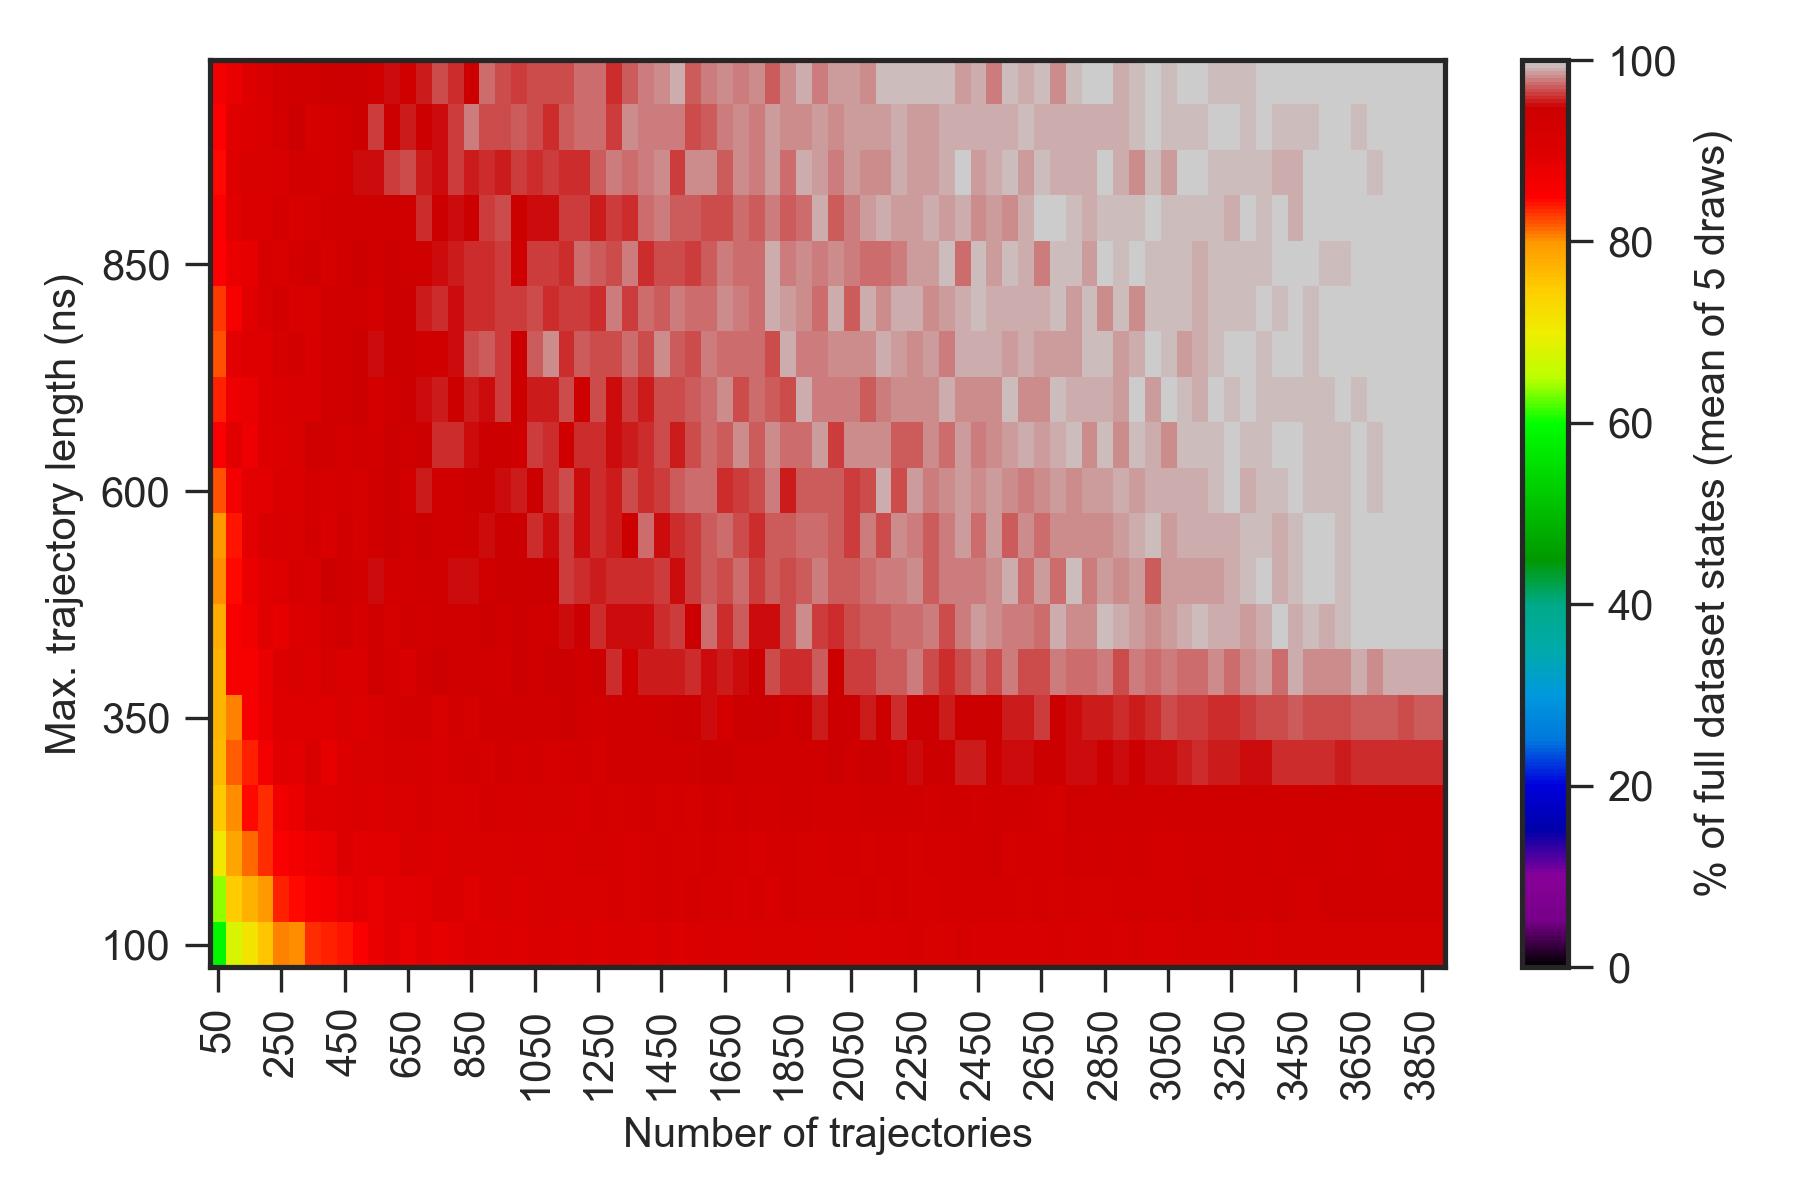

Data behind this chart, as committed beside it:
0.000000000000000000e+00, 0.000000000000000000e+00, 0.000000000000000000e+00, 0.000000000000000000e+00, 0.000000000000000000e+00, 0.000000000000000000e+00, 0.000000000000000000e+00, 0.000000000000000000e+00, 0.000000000000000000e+00, 0.000000000000000000e+00, 0.000000000000000000e+00, 0.000000000000000000e+00, 0.000000000000000000e+00, 0.000000000000000000e+00, 0.000000000000000000e+00, 0.000000000000000000e+00, 0.000000000000000000e+00, 0.000000000000000000e+00, 0.000000000000000000e+00, 0.000000000000000000e+00, 0.000000000000000000e+00, 0.000000000000000000e+00, 0.000000000000000000e+00, 0.000000000000000000e+00
0.000000000000000000e+00, 3.900000000000000000e+01, 5.120000000000000284e+01, 6.260000000000000142e+01, 6.559999999999999432e+01, 6.940000000000000568e+01, 6.940000000000000568e+01, 7.220000000000000284e+01, 7.600000000000000000e+01, 7.640000000000000568e+01, 7.759999999999999432e+01, 8.140000000000000568e+01, 8.059999999999999432e+01, 8.059999999999999432e+01, 8.340000000000000568e+01, 8.240000000000000568e+01, 8.300000000000000000e+01, 8.620000000000000284e+01, 8.579999999999999716e+01, 8.700000000000000000e+01, 8.679999999999999716e+01, 8.559999999999999432e+01, 8.700000000000000000e+01, 8.759999999999999432e+01
0.000000000000000000e+00, 4.700000000000000000e+01, 5.879999999999999716e+01, 6.759999999999999432e+01, 7.140000000000000568e+01, 7.540000000000000568e+01, 8.059999999999999432e+01, 8.040000000000000568e+01, 8.340000000000000568e+01, 8.379999999999999716e+01, 8.400000000000000000e+01, 8.520000000000000284e+01, 8.779999999999999716e+01, 8.879999999999999716e+01, 8.820000000000000284e+01, 8.940000000000000568e+01, 8.840000000000000568e+01, 8.900000000000000000e+01, 9.020000000000000284e+01, 8.979999999999999716e+01, 9.020000000000000284e+01, 8.979999999999999716e+01, 9.059999999999999432e+01, 9.059999999999999432e+01
0.000000000000000000e+00, 5.200000000000000000e+01, 6.400000000000000000e+01, 7.479999999999999716e+01, 7.759999999999999432e+01, 7.979999999999999716e+01, 8.379999999999999716e+01, 8.459999999999999432e+01, 8.559999999999999432e+01, 8.640000000000000568e+01, 8.820000000000000284e+01, 8.900000000000000000e+01, 8.820000000000000284e+01, 8.879999999999999716e+01, 8.900000000000000000e+01, 8.920000000000000284e+01, 9.040000000000000568e+01, 9.059999999999999432e+01, 8.940000000000000568e+01, 9.059999999999999432e+01, 9.079999999999999716e+01, 9.020000000000000284e+01, 9.100000000000000000e+01, 9.120000000000000284e+01
0.000000000000000000e+00, 5.539999999999999858e+01, 7.100000000000000000e+01, 7.859999999999999432e+01, 8.159999999999999432e+01, 8.340000000000000568e+01, 8.540000000000000568e+01, 8.640000000000000568e+01, 8.740000000000000568e+01, 8.820000000000000284e+01, 9.000000000000000000e+01, 8.879999999999999716e+01, 8.920000000000000284e+01, 8.940000000000000568e+01, 9.079999999999999716e+01, 9.040000000000000568e+01, 9.020000000000000284e+01, 9.079999999999999716e+01, 9.079999999999999716e+01, 9.100000000000000000e+01, 9.079999999999999716e+01, 9.120000000000000284e+01, 9.140000000000000568e+01, 9.100000000000000000e+01
0.000000000000000000e+00, 5.960000000000000142e+01, 7.520000000000000284e+01, 8.020000000000000284e+01, 8.440000000000000568e+01, 8.340000000000000568e+01, 8.700000000000000000e+01, 8.779999999999999716e+01, 8.959999999999999432e+01, 8.959999999999999432e+01, 9.020000000000000284e+01, 9.059999999999999432e+01, 9.000000000000000000e+01, 9.079999999999999716e+01, 9.040000000000000568e+01, 9.159999999999999432e+01, 9.100000000000000000e+01, 9.100000000000000000e+01, 9.140000000000000568e+01, 9.220000000000000284e+01, 9.159999999999999432e+01, 9.159999999999999432e+01, 9.200000000000000000e+01, 9.200000000000000000e+01
0.000000000000000000e+00, 6.160000000000000142e+01, 7.679999999999999716e+01, 8.179999999999999716e+01, 8.379999999999999716e+01, 8.659999999999999432e+01, 8.940000000000000568e+01, 8.879999999999999716e+01, 9.079999999999999716e+01, 8.859999999999999432e+01, 9.000000000000000000e+01, 9.100000000000000000e+01, 9.100000000000000000e+01, 9.159999999999999432e+01, 9.179999999999999716e+01, 9.159999999999999432e+01, 9.140000000000000568e+01, 9.240000000000000568e+01, 9.279999999999999716e+01, 9.179999999999999716e+01, 9.340000000000000568e+01, 9.220000000000000284e+01, 9.279999999999999716e+01, 9.159999999999999432e+01
0.000000000000000000e+00, 6.440000000000000568e+01, 7.720000000000000284e+01, 8.079999999999999716e+01, 8.620000000000000284e+01, 8.759999999999999432e+01, 8.959999999999999432e+01, 8.959999999999999432e+01, 8.979999999999999716e+01, 8.959999999999999432e+01, 9.079999999999999716e+01, 9.000000000000000000e+01, 9.120000000000000284e+01, 9.220000000000000284e+01, 9.259999999999999432e+01, 9.279999999999999716e+01, 9.079999999999999716e+01, 9.259999999999999432e+01, 9.200000000000000000e+01, 9.320000000000000284e+01, 9.340000000000000568e+01, 9.359999999999999432e+01, 9.300000000000000000e+01, 9.300000000000000000e+01
0.000000000000000000e+00, 6.279999999999999716e+01, 7.700000000000000000e+01, 8.620000000000000284e+01, 8.600000000000000000e+01, 8.800000000000000000e+01, 9.000000000000000000e+01, 9.100000000000000000e+01, 9.020000000000000284e+01, 9.200000000000000000e+01, 9.040000000000000568e+01, 9.040000000000000568e+01, 9.320000000000000284e+01, 9.240000000000000568e+01, 9.140000000000000568e+01, 9.359999999999999432e+01, 9.459999999999999432e+01, 9.359999999999999432e+01, 9.340000000000000568e+01, 9.359999999999999432e+01, 9.279999999999999716e+01, 9.459999999999999432e+01, 9.400000000000000000e+01, 9.479999999999999716e+01
0.000000000000000000e+00, 6.740000000000000568e+01, 7.800000000000000000e+01, 8.559999999999999432e+01, 8.700000000000000000e+01, 8.920000000000000284e+01, 8.859999999999999432e+01, 9.020000000000000284e+01, 9.059999999999999432e+01, 9.240000000000000568e+01, 9.340000000000000568e+01, 9.159999999999999432e+01, 9.359999999999999432e+01, 9.200000000000000000e+01, 9.359999999999999432e+01, 9.279999999999999716e+01, 9.340000000000000568e+01, 9.340000000000000568e+01, 9.359999999999999432e+01, 9.420000000000000284e+01, 9.359999999999999432e+01, 9.459999999999999432e+01, 9.379999999999999716e+01, 9.320000000000000284e+01
0.000000000000000000e+00, 6.779999999999999716e+01, 8.020000000000000284e+01, 8.440000000000000568e+01, 8.759999999999999432e+01, 8.920000000000000284e+01, 8.979999999999999716e+01, 9.159999999999999432e+01, 9.120000000000000284e+01, 9.420000000000000284e+01, 9.320000000000000284e+01, 9.259999999999999432e+01, 9.500000000000000000e+01, 9.259999999999999432e+01, 9.279999999999999716e+01, 9.340000000000000568e+01, 9.340000000000000568e+01, 9.500000000000000000e+01, 9.500000000000000000e+01, 9.340000000000000568e+01, 9.420000000000000284e+01, 9.440000000000000568e+01, 9.459999999999999432e+01, 9.440000000000000568e+01
0.000000000000000000e+00, 6.920000000000000284e+01, 7.979999999999999716e+01, 8.420000000000000284e+01, 8.879999999999999716e+01, 9.100000000000000000e+01, 9.120000000000000284e+01, 9.100000000000000000e+01, 9.279999999999999716e+01, 9.120000000000000284e+01, 9.340000000000000568e+01, 9.200000000000000000e+01, 9.359999999999999432e+01, 9.459999999999999432e+01, 9.320000000000000284e+01, 9.440000000000000568e+01, 9.379999999999999716e+01, 9.359999999999999432e+01, 9.400000000000000000e+01, 9.500000000000000000e+01, 9.479999999999999716e+01, 9.479999999999999716e+01, 9.579999999999999716e+01, 9.500000000000000000e+01
0.000000000000000000e+00, 7.100000000000000000e+01, 8.240000000000000568e+01, 8.640000000000000568e+01, 8.879999999999999716e+01, 8.900000000000000000e+01, 9.059999999999999432e+01, 9.059999999999999432e+01, 9.220000000000000284e+01, 9.159999999999999432e+01, 9.220000000000000284e+01, 9.200000000000000000e+01, 9.340000000000000568e+01, 9.440000000000000568e+01, 9.259999999999999432e+01, 9.540000000000000568e+01, 9.300000000000000000e+01, 9.359999999999999432e+01, 9.420000000000000284e+01, 9.440000000000000568e+01, 9.520000000000000284e+01, 9.559999999999999432e+01, 9.479999999999999716e+01, 9.579999999999999716e+01
0.000000000000000000e+00, 7.240000000000000568e+01, 8.540000000000000568e+01, 8.940000000000000568e+01, 8.740000000000000568e+01, 9.020000000000000284e+01, 9.020000000000000284e+01, 9.079999999999999716e+01, 9.400000000000000000e+01, 9.300000000000000000e+01, 9.220000000000000284e+01, 9.359999999999999432e+01, 9.279999999999999716e+01, 9.459999999999999432e+01, 9.379999999999999716e+01, 9.479999999999999716e+01, 9.579999999999999716e+01, 9.600000000000000000e+01, 9.500000000000000000e+01, 9.479999999999999716e+01, 9.440000000000000568e+01, 9.340000000000000568e+01, 9.620000000000000284e+01, 9.600000000000000000e+01
0.000000000000000000e+00, 7.120000000000000284e+01, 8.359999999999999432e+01, 8.740000000000000568e+01, 8.820000000000000284e+01, 8.979999999999999716e+01, 9.059999999999999432e+01, 9.140000000000000568e+01, 9.120000000000000284e+01, 9.340000000000000568e+01, 9.300000000000000000e+01, 9.440000000000000568e+01, 9.240000000000000568e+01, 9.340000000000000568e+01, 9.479999999999999716e+01, 9.500000000000000000e+01, 9.559999999999999432e+01, 9.440000000000000568e+01, 9.540000000000000568e+01, 9.500000000000000000e+01, 9.640000000000000568e+01, 9.420000000000000284e+01, 9.559999999999999432e+01, 9.540000000000000568e+01
0.000000000000000000e+00, 7.159999999999999432e+01, 8.240000000000000568e+01, 8.900000000000000000e+01, 8.979999999999999716e+01, 8.979999999999999716e+01, 9.179999999999999716e+01, 9.279999999999999716e+01, 9.120000000000000284e+01, 9.359999999999999432e+01, 9.340000000000000568e+01, 9.420000000000000284e+01, 9.520000000000000284e+01, 9.440000000000000568e+01, 9.420000000000000284e+01, 9.320000000000000284e+01, 9.379999999999999716e+01, 9.520000000000000284e+01, 9.659999999999999432e+01, 9.720000000000000284e+01, 9.620000000000000284e+01, 9.479999999999999716e+01, 9.720000000000000284e+01, 9.820000000000000284e+01
0.000000000000000000e+00, 7.420000000000000284e+01, 8.300000000000000000e+01, 8.620000000000000284e+01, 8.920000000000000284e+01, 9.120000000000000284e+01, 9.259999999999999432e+01, 9.140000000000000568e+01, 9.100000000000000000e+01, 9.340000000000000568e+01, 9.359999999999999432e+01, 9.340000000000000568e+01, 9.220000000000000284e+01, 9.479999999999999716e+01, 9.479999999999999716e+01, 9.540000000000000568e+01, 9.600000000000000000e+01, 9.520000000000000284e+01, 9.600000000000000000e+01, 9.600000000000000000e+01, 9.640000000000000568e+01, 9.640000000000000568e+01, 9.659999999999999432e+01, 9.579999999999999716e+01
0.000000000000000000e+00, 7.379999999999999716e+01, 8.500000000000000000e+01, 8.779999999999999716e+01, 8.840000000000000568e+01, 9.159999999999999432e+01, 9.079999999999999716e+01, 9.259999999999999432e+01, 9.379999999999999716e+01, 9.200000000000000000e+01, 9.359999999999999432e+01, 9.440000000000000568e+01, 9.359999999999999432e+01, 9.479999999999999716e+01, 9.400000000000000000e+01, 9.379999999999999716e+01, 9.520000000000000284e+01, 9.540000000000000568e+01, 9.579999999999999716e+01, 9.600000000000000000e+01, 9.640000000000000568e+01, 9.400000000000000000e+01, 9.620000000000000284e+01, 9.620000000000000284e+01
0.000000000000000000e+00, 7.340000000000000568e+01, 8.540000000000000568e+01, 8.920000000000000284e+01, 9.059999999999999432e+01, 9.040000000000000568e+01, 9.240000000000000568e+01, 9.079999999999999716e+01, 9.179999999999999716e+01, 9.300000000000000000e+01, 9.300000000000000000e+01, 9.359999999999999432e+01, 9.400000000000000000e+01, 9.400000000000000000e+01, 9.379999999999999716e+01, 9.600000000000000000e+01, 9.479999999999999716e+01, 9.520000000000000284e+01, 9.459999999999999432e+01, 9.620000000000000284e+01, 9.679999999999999716e+01, 9.420000000000000284e+01, 9.520000000000000284e+01, 9.520000000000000284e+01
0.000000000000000000e+00, 7.759999999999999432e+01, 8.440000000000000568e+01, 8.979999999999999716e+01, 9.079999999999999716e+01, 9.079999999999999716e+01, 9.140000000000000568e+01, 9.279999999999999716e+01, 9.279999999999999716e+01, 9.240000000000000568e+01, 9.320000000000000284e+01, 9.520000000000000284e+01, 9.500000000000000000e+01, 9.620000000000000284e+01, 9.659999999999999432e+01, 9.559999999999999432e+01, 9.500000000000000000e+01, 9.620000000000000284e+01, 9.540000000000000568e+01, 9.579999999999999716e+01, 9.540000000000000568e+01, 9.640000000000000568e+01, 9.579999999999999716e+01, 9.620000000000000284e+01
0.000000000000000000e+00, 7.920000000000000284e+01, 8.479999999999999716e+01, 8.940000000000000568e+01, 9.020000000000000284e+01, 9.040000000000000568e+01, 9.259999999999999432e+01, 9.459999999999999432e+01, 9.200000000000000000e+01, 9.240000000000000568e+01, 9.359999999999999432e+01, 9.420000000000000284e+01, 9.640000000000000568e+01, 9.479999999999999716e+01, 9.540000000000000568e+01, 9.479999999999999716e+01, 9.500000000000000000e+01, 9.620000000000000284e+01, 9.779999999999999716e+01, 9.679999999999999716e+01, 9.659999999999999432e+01, 9.700000000000000000e+01, 9.659999999999999432e+01, 9.600000000000000000e+01
0.000000000000000000e+00, 7.320000000000000284e+01, 8.659999999999999432e+01, 8.800000000000000000e+01, 8.979999999999999716e+01, 9.140000000000000568e+01, 9.259999999999999432e+01, 9.340000000000000568e+01, 9.379999999999999716e+01, 9.440000000000000568e+01, 9.479999999999999716e+01, 9.459999999999999432e+01, 9.379999999999999716e+01, 9.520000000000000284e+01, 9.359999999999999432e+01, 9.559999999999999432e+01, 9.659999999999999432e+01, 9.579999999999999716e+01, 9.459999999999999432e+01, 9.759999999999999432e+01, 9.659999999999999432e+01, 9.620000000000000284e+01, 9.659999999999999432e+01, 9.679999999999999716e+01
